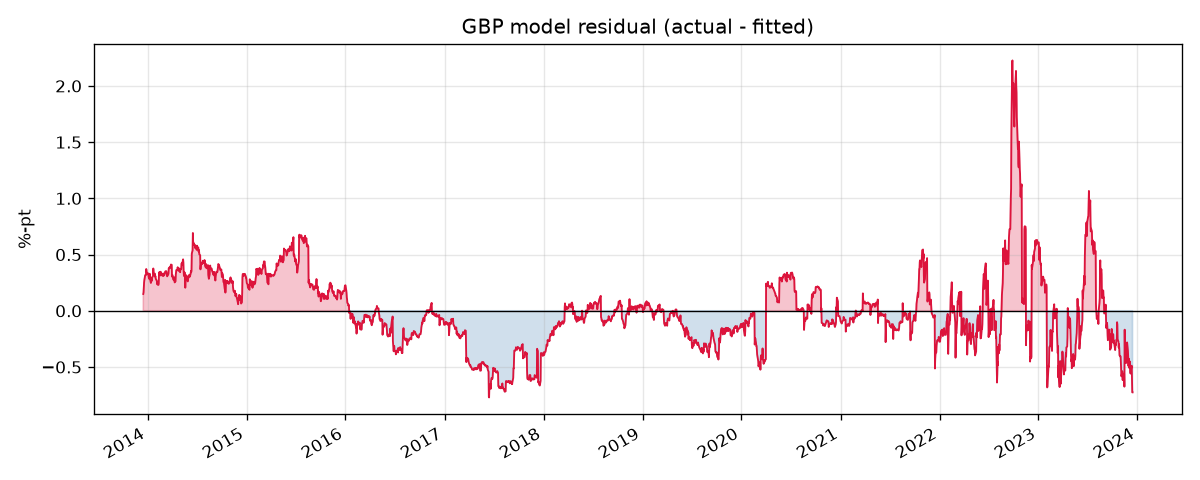

Source data for this figure (header and first rows):
, dep_var, excess_infl, excess_empl, excess_gdp, policy_rate, fitted, residual
2013-12-16, 0.7201, -0.3761, 0.765, 2.288, 0.4287, 0.5706, 0.1496
2013-12-17, 0.7331, -0.377, 0.765, 2.288, 0.4287, 0.5701, 0.163
2013-12-18, 0.7773, -0.3888, 0.765, 2.288, 0.4287, 0.5635, 0.2137
2013-12-19, 0.8079, -0.4006, 0.765, 2.288, 0.4287, 0.557, 0.2509
2013-12-20, 0.8304, -0.4006, 0.765, 1.702, 0.4287, 0.5575, 0.2729
2013-12-23, 0.8733, -0.4006, 0.765, 1.702, 0.4287, 0.5575, 0.3158
2013-12-24, 0.8758, -0.4006, 0.765, 1.724, 0.4287, 0.5575, 0.3183
2013-12-25, 0.8758, -0.4006, 0.765, 1.724, 0.4287, 0.5575, 0.3183
2013-12-26, 0.8758, -0.4006, 0.765, 1.724, 0.4287, 0.5575, 0.3183
2013-12-27, 0.9292, -0.4006, 0.765, 1.724, 0.4287, 0.5575, 0.3717
2013-12-30, 0.8838, -0.4006, 0.765, 1.724, 0.4287, 0.5575, 0.3263
2013-12-31, 0.8847, -0.4006, 0.765, 1.724, 0.4287, 0.5575, 0.3272
2014-01-01, 0.8847, -0.4006, 0.765, 1.724, 0.4287, 0.5575, 0.3272
2014-01-02, 0.8839, -0.4006, 0.765, 1.724, 0.4287, 0.5575, 0.3264
2014-01-03, 0.8908, -0.4006, 0.765, 1.724, 0.4287, 0.5575, 0.3333
2014-01-06, 0.8436, -0.4006, 0.765, 1.724, 0.4287, 0.5575, 0.2861
2014-01-07, 0.8477, -0.4006, 0.765, 1.724, 0.4287, 0.5575, 0.2902
2014-01-08, 0.8814, -0.4006, 0.765, 1.724, 0.4287, 0.5575, 0.3239
2014-01-09, 0.8873, -0.4006, 0.765, 1.724, 0.4287, 0.5575, 0.3298
2014-01-10, 0.8436, -0.4006, 0.765, 1.729, 0.4287, 0.5575, 0.2861
2014-01-13, 0.8053, -0.4006, 0.765, 1.729, 0.4287, 0.5575, 0.2479
2014-01-14, 0.8256, -0.3901, 0.765, 1.729, 0.4287, 0.5633, 0.2623
2014-01-15, 0.8463, -0.3929, 0.765, 2.108, 0.4287, 0.5614, 0.2849
2014-01-16, 0.8246, -0.3958, 0.765, 2.108, 0.4287, 0.5598, 0.2648
2014-01-17, 0.8565, -0.3958, 0.765, 2.108, 0.4287, 0.5598, 0.2967
2014-01-20, 0.8637, -0.3958, 0.765, 2.108, 0.4287, 0.5598, 0.3039
2014-01-21, 0.8723, -0.3958, 0.765, 2.108, 0.4287, 0.5598, 0.3126
2014-01-22, 0.9359, -0.3958, 0.765, 2.108, 0.4287, 0.5598, 0.3761
2014-01-23, 0.9047, -0.3958, 0.765, 2.108, 0.4287, 0.5598, 0.3449
2014-01-24, 0.8835, -0.3958, 0.765, 1.955, 0.4287, 0.5599, 0.3236
2014-01-27, 0.8894, -0.3958, 0.765, 1.955, 0.4287, 0.5599, 0.3294
2014-01-28, 0.8903, -0.3958, 0.765, 1.955, 0.4287, 0.5599, 0.3304
2014-01-29, 0.8635, -0.3958, 0.765, 1.955, 0.4287, 0.5599, 0.3036
2014-01-30, 0.868, -0.3958, 0.765, 1.955, 0.4287, 0.5599, 0.3081
2014-01-31, 0.8459, -0.3958, 0.765, 1.913, 0.4287, 0.56, 0.2859
2014-02-03, 0.832, -0.3958, 0.765, 1.913, 0.4287, 0.56, 0.2721
2014-02-04, 0.8266, -0.3958, 0.765, 1.913, 0.4287, 0.56, 0.2666
2014-02-05, 0.7988, -0.3958, 0.765, 1.913, 0.4287, 0.56, 0.2389
2014-02-06, 0.8142, -0.3958, 0.765, 1.913, 0.4287, 0.56, 0.2543
2014-02-07, 0.7928, -0.3958, 0.765, 1.944, 0.4287, 0.5599, 0.2328
2014-02-10, 0.79, -0.3958, 0.765, 1.944, 0.4287, 0.5599, 0.2301
2014-02-11, 0.8029, -0.3958, 0.765, 2.07, 0.4287, 0.5598, 0.2431
2014-02-12, 0.8952, -0.3958, 0.765, 2.07, 0.4287, 0.5598, 0.3354
2014-02-13, 0.8838, -0.3958, 0.765, 2.07, 0.4287, 0.5598, 0.324
2014-02-14, 0.9064, -0.3958, 0.765, 2.176, 0.4287, 0.5597, 0.3466
2014-02-17, 0.8848, -0.3958, 0.765, 2.176, 0.4287, 0.5597, 0.325
2014-02-18, 0.8978, -0.4131, 0.765, 2.176, 0.4287, 0.5501, 0.3477
2014-02-19, 0.8448, -0.4473, 0.765, 2.176, 0.4287, 0.5311, 0.3137
2014-02-20, 0.8457, -0.4815, 0.765, 2.176, 0.4287, 0.5121, 0.3336
2014-02-21, 0.8441, -0.4815, 0.765, 2.176, 0.4287, 0.5121, 0.332
2014-02-24, 0.8393, -0.4815, 0.765, 2.165, 0.4287, 0.5121, 0.3272
2014-02-25, 0.8408, -0.4815, 0.765, 2.165, 0.4287, 0.5121, 0.3287
2014-02-26, 0.8372, -0.4815, 0.765, 2.165, 0.4287, 0.5121, 0.3251
2014-02-27, 0.8204, -0.4815, 0.765, 2.165, 0.4287, 0.5121, 0.3082
2014-02-28, 0.8439, -0.4815, 0.765, 2.175, 0.4287, 0.5121, 0.3318
2014-03-03, 0.827, -0.4815, 0.765, 2.175, 0.4287, 0.5121, 0.3149
2014-03-04, 0.8335, -0.4815, 0.765, 2.175, 0.4287, 0.5121, 0.3214
2014-03-05, 0.8406, -0.4815, 0.765, 2.175, 0.4287, 0.5121, 0.3285
2014-03-06, 0.8503, -0.4815, 0.765, 2.175, 0.4287, 0.5121, 0.3382
2014-03-07, 0.8614, -0.4815, 0.765, 2.175, 0.4287, 0.5121, 0.3493
... 2,549 more rows
